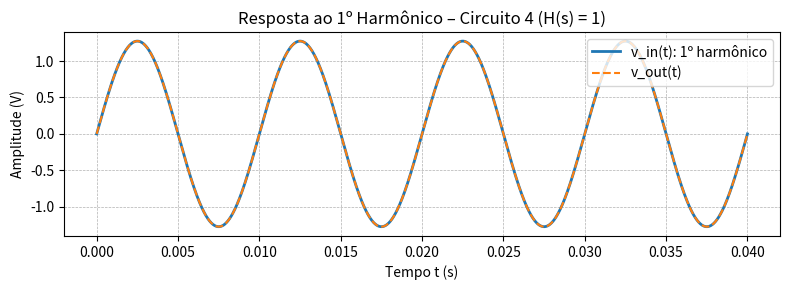

Generate this figure with matplotlib:
import numpy as np
from scipy import signal
import matplotlib.pyplot as plt

# Frequência fundamental
f = 100                    # Hz
omega = 2 * np.pi * f      # rad/s
T = 1 / f                  # período (s)

# Vetor de tempo: 4 períodos
t = np.linspace(0, 4 * T, 2000)

# Primeiro harmônico da série de Fourier da onda quadrada
v_in = (4 / np.pi) * np.sin(omega * t)

# Saída (ganho unitário): v_out = v_in
v_out = v_in

# Gráfico
plt.figure(figsize=(8, 3))
plt.plot(t, v_in, label='v_in(t): 1º harmônico', linewidth=2)
plt.plot(t, v_out, '--', label='v_out(t)', linewidth=1.5)
plt.title('Resposta ao 1º Harmônico – Circuito 4 (H(s) = 1)')
plt.xlabel('Tempo t (s)')
plt.ylabel('Amplitude (V)')
plt.grid(True, linestyle='--', linewidth=0.5)
plt.legend(loc='upper right')
plt.tight_layout()
plt.show()